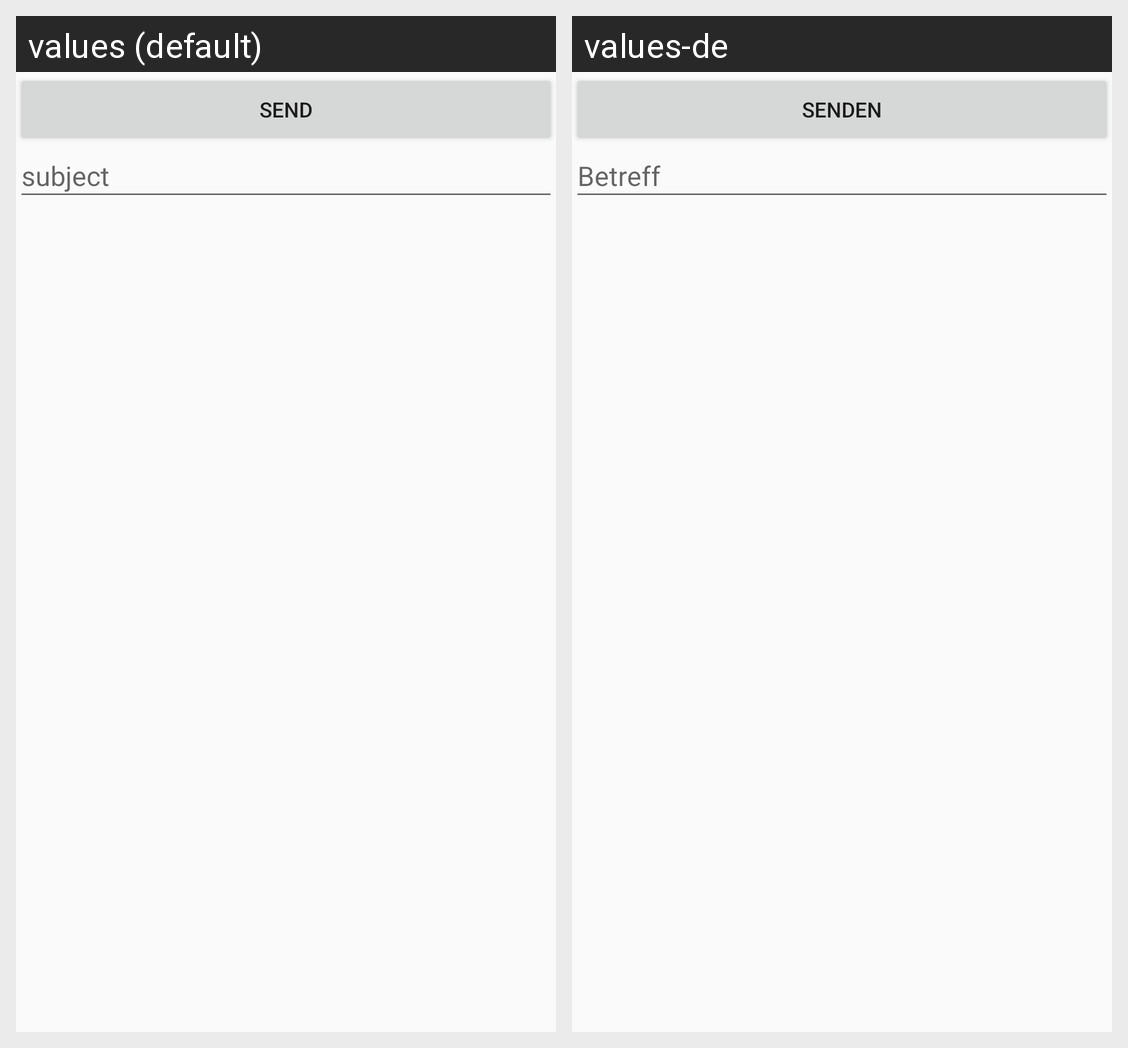

Here is an Android app screen in its default locale and in the app's own translations. Write out the translated-string differences for the strings that appear on this screen.
Android screen res/layout/activity_reply_message.xml rendered under 2 locales, left to right: values (default), values-de. Device: Nexus 5 (rendered at 1080×1920; each locale shown at half size, 540×960, under a caption strip naming it); theme AppTheme.
Strings drawn on this screen, with the default value and each locale's value (text and hints the layout hard-codes, and strings that could not be matched under every locale, appear in the picture but are not listed):

subject
  values: subject
  values-de: Betreff

send
  values: send
  values-de: Senden
